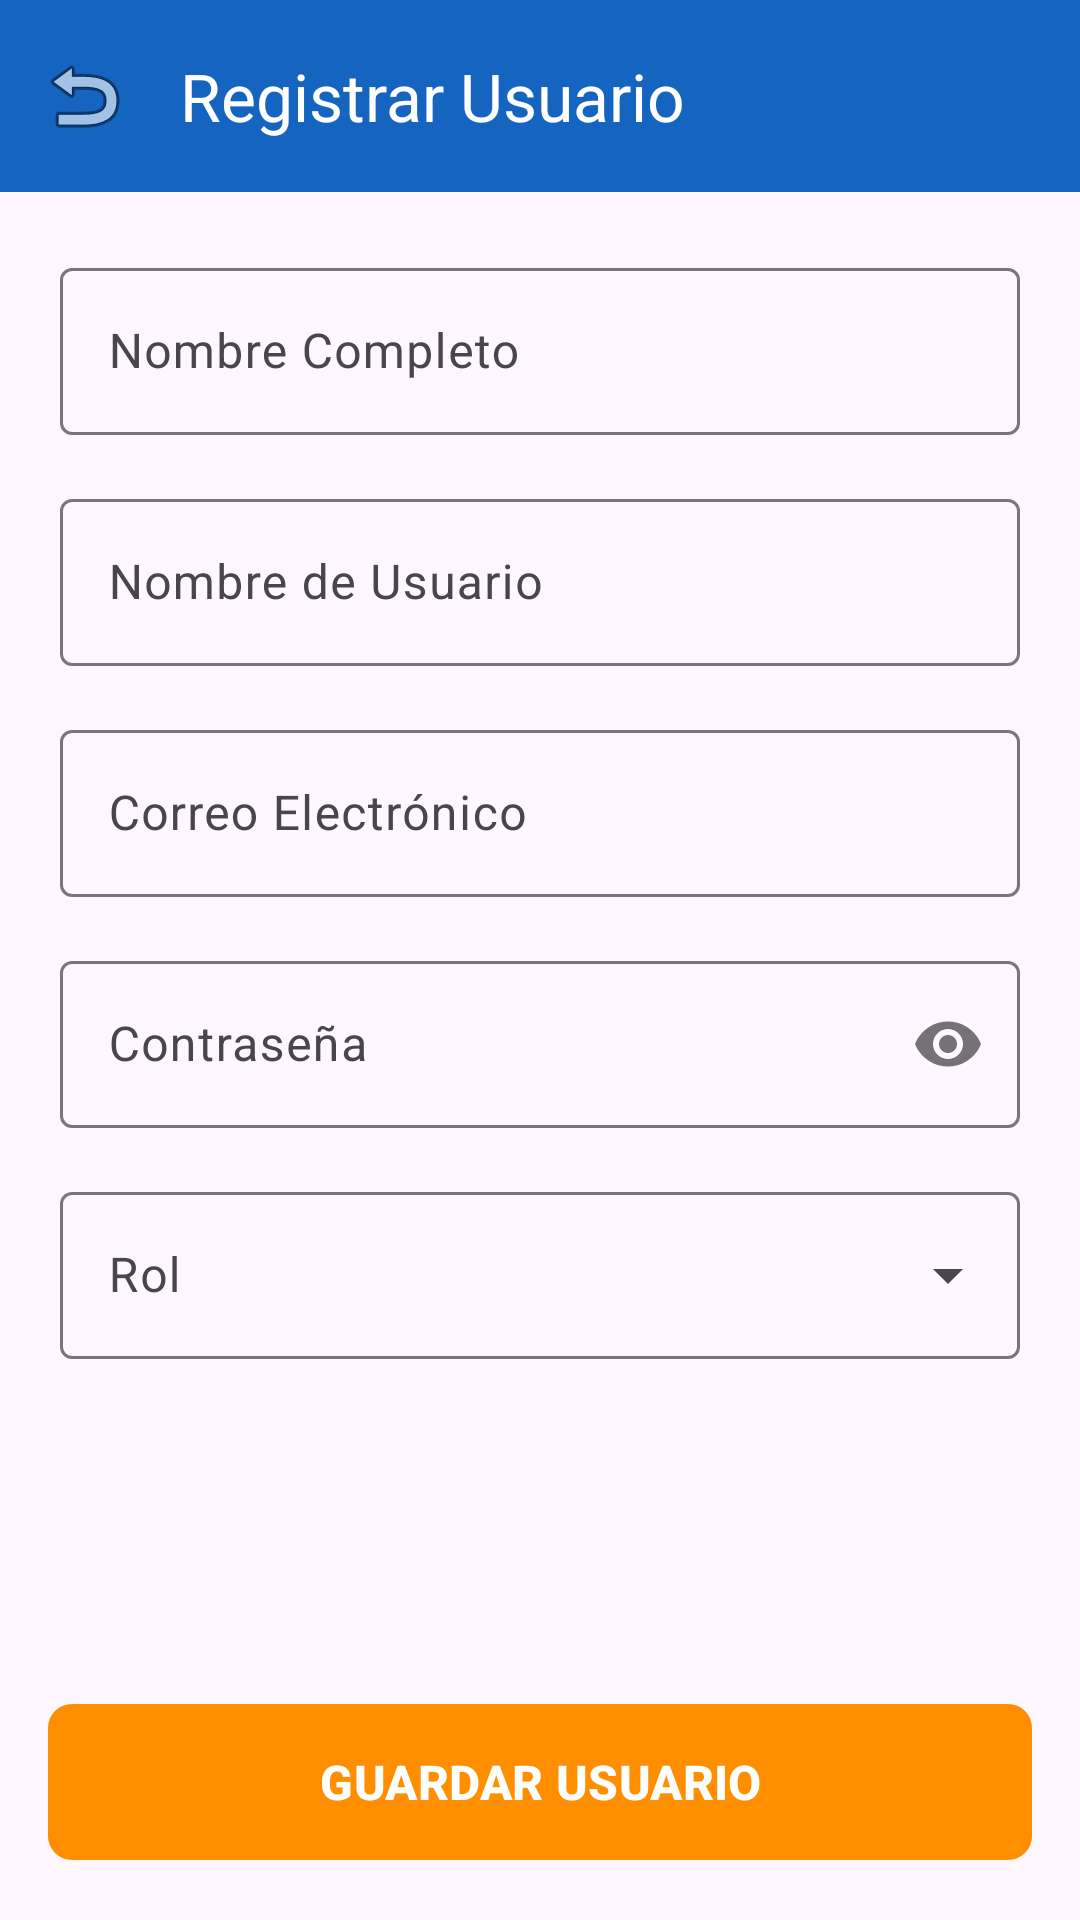

Layout XML and referenced resources for this Android screen:
<!-- AndroidManifest.xml: application theme Theme.ClimaTrack -->
<!-- res/layout/activity_form_usuario.xml -->
<?xml version="1.0" encoding="utf-8"?>
<androidx.constraintlayout.widget.ConstraintLayout xmlns:android="http://schemas.android.com/apk/res/android"
    xmlns:app="http://schemas.android.com/apk/res-auto"
    xmlns:tools="http://schemas.android.com/tools"
    android:layout_width="match_parent"
    android:layout_height="match_parent"
    tools:context=".activities.FormUsuarioActivity">

    <com.google.android.material.appbar.AppBarLayout
        android:id="@+id/appBarLayoutUser"
        android:layout_width="match_parent"
        android:layout_height="wrap_content"
        app:layout_constraintTop_toTopOf="parent">

        <com.google.android.material.appbar.MaterialToolbar
            android:id="@+id/toolbarFormUser"
            android:layout_width="match_parent"
            android:layout_height="?attr/actionBarSize"
            android:background="@color/color_primary"
            app:navigationIcon="@android:drawable/ic_menu_revert"
            app:title="Registrar Usuario"
            app:titleTextColor="@color/white" />

    </com.google.android.material.appbar.AppBarLayout>

    <ScrollView
        android:layout_width="match_parent"
        android:layout_height="0dp"
        app:layout_constraintBottom_toTopOf="@id/btnGuardarUser"
        app:layout_constraintTop_toBottomOf="@id/appBarLayoutUser">

        <LinearLayout
            android:layout_width="match_parent"
            android:layout_height="wrap_content"
            android:orientation="vertical"
            android:padding="20dp">

            <com.google.android.material.textfield.TextInputLayout
                android:layout_width="match_parent"
                android:layout_height="wrap_content"
                android:layout_marginBottom="16dp"
                android:hint="Nombre Completo">
                <com.google.android.material.textfield.TextInputEditText
                    android:id="@+id/etNombreUser"
                    android:layout_width="match_parent"
                    android:layout_height="wrap_content"
                    android:inputType="textPersonName" />
            </com.google.android.material.textfield.TextInputLayout>

            <com.google.android.material.textfield.TextInputLayout
                android:layout_width="match_parent"
                android:layout_height="wrap_content"
                android:layout_marginBottom="16dp"
                android:hint="Nombre de Usuario">
                <com.google.android.material.textfield.TextInputEditText
                    android:id="@+id/etUsuarioLogin"
                    android:layout_width="match_parent"
                    android:layout_height="wrap_content"
                    android:inputType="text" />
            </com.google.android.material.textfield.TextInputLayout>

            <com.google.android.material.textfield.TextInputLayout
                android:layout_width="match_parent"
                android:layout_height="wrap_content"
                android:layout_marginBottom="16dp"
                android:hint="Correo Electrónico">
                <com.google.android.material.textfield.TextInputEditText
                    android:id="@+id/etEmailUser"
                    android:layout_width="match_parent"
                    android:layout_height="wrap_content"
                    android:inputType="textEmailAddress" />
            </com.google.android.material.textfield.TextInputLayout>

            <com.google.android.material.textfield.TextInputLayout
                android:layout_width="match_parent"
                android:layout_height="wrap_content"
                android:layout_marginBottom="16dp"
                android:hint="Contraseña"
                app:passwordToggleEnabled="true">
                <com.google.android.material.textfield.TextInputEditText
                    android:id="@+id/etPassUser"
                    android:layout_width="match_parent"
                    android:layout_height="wrap_content"
                    android:inputType="textPassword" />
            </com.google.android.material.textfield.TextInputLayout>

            <com.google.android.material.textfield.TextInputLayout
                android:layout_width="match_parent"
                android:layout_height="wrap_content"
                android:layout_marginBottom="16dp"
                android:hint="Rol"
                style="@style/Widget.Material3.TextInputLayout.OutlinedBox.ExposedDropdownMenu">
                <AutoCompleteTextView
                    android:id="@+id/spinnerRolUser"
                    android:layout_width="match_parent"
                    android:layout_height="wrap_content"
                    android:inputType="none" />
            </com.google.android.material.textfield.TextInputLayout>

        </LinearLayout>
    </ScrollView>

    <com.google.android.material.button.MaterialButton
        android:id="@+id/btnGuardarUser"
        android:layout_width="match_parent"
        android:layout_height="60dp"
        android:layout_margin="16dp"
        android:text="GUARDAR USUARIO"
        android:textSize="16sp"
        android:textStyle="bold"
        app:backgroundTint="@color/color_secondary"
        app:cornerRadius="8dp"
        app:layout_constraintBottom_toBottomOf="parent" />

</androidx.constraintlayout.widget.ConstraintLayout>
<!-- resources referenced by this layout -->
<resources>
  <color name="color_primary">#1565C0</color>
  <color name="color_secondary">#FF8F00</color>
  <color name="white">#FFFFFFFF</color>
  <style name="Theme.ClimaTrack" parent="Base.Theme.ClimaTrack" />
  <style name="Base.Theme.ClimaTrack" parent="Theme.Material3.DayNight.NoActionBar">
          
          
      </style>
</resources>
